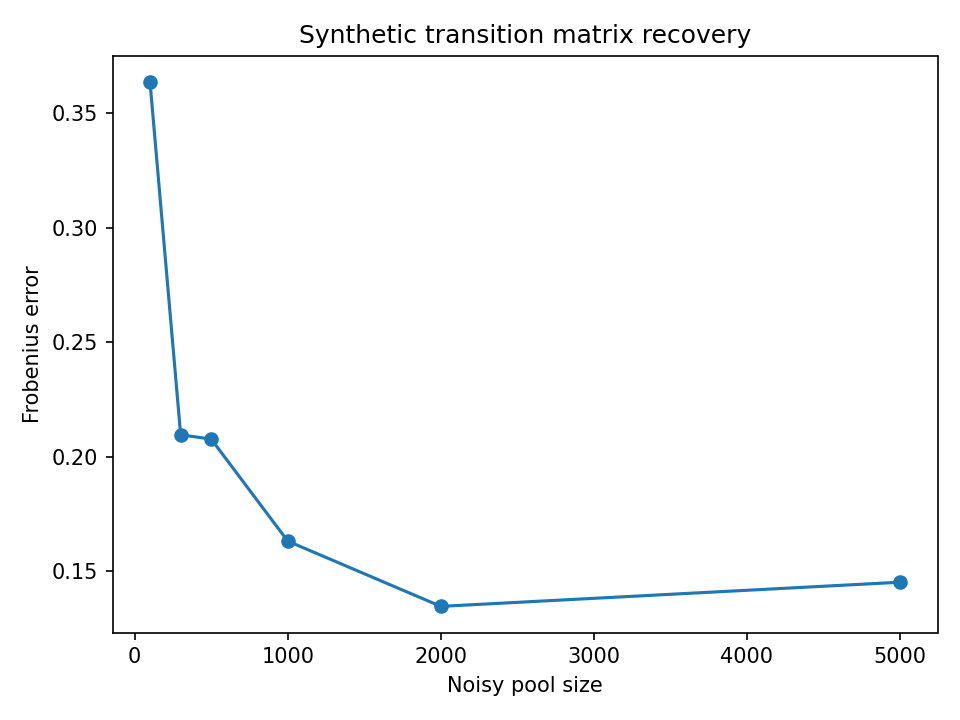

Values plotted in this chart, from the file beside it:
n_pool, frobenius_error, em_iterations, em_delta
100, 0.3635, 32, 8.858546080905939e-05
300, 0.2095, 30, 8.226522537161003e-05
500, 0.2076, 44, 7.972145583544165e-05
1000, 0.1631, 35, 9.792921616370769e-05
2000, 0.1346, 50, 0.0002287
5000, 0.1451, 50, 0.000232
